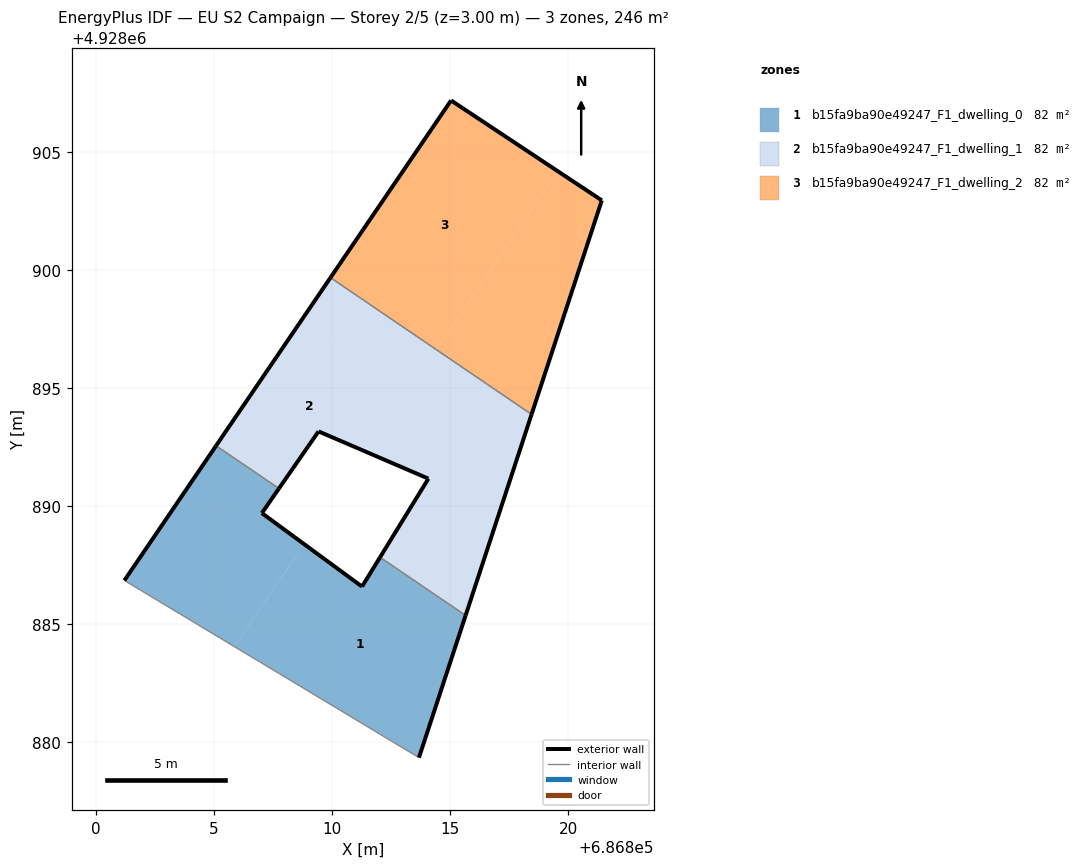
=== STOREY PLAN SPEC (per zone: floor XY polygon, exterior-wall plan segments, windows/doors) ===
zone 1: b15fa9ba90e49247_F1_dwelling_0  (81.9 m²)
  floor: (686805.86, 4928884.06) (686808.81, 4928888.39) (686807.02, 4928889.71) (686807.74, 4928890.75) (686805.08, 4928892.56) (686801.20, 4928886.86)
  floor: (686813.67, 4928879.36) (686815.64, 4928885.37) (686812.02, 4928887.84) (686811.26, 4928886.60) (686808.81, 4928888.39) (686805.86, 4928884.06)
  exterior wall: (686807.74, 4928890.75) – (686807.02, 4928889.71)  [1.3 m]
  exterior wall: (686807.02, 4928889.71) – (686811.26, 4928886.60)  [5.3 m]
  exterior wall: (686811.26, 4928886.60) – (686812.02, 4928887.84)  [1.5 m]
  exterior wall: (686815.65, 4928885.37) – (686813.67, 4928879.36)  [6.3 m]
  exterior wall: (686801.20, 4928886.86) – (686805.08, 4928892.56)  [6.9 m]
  interior walls: 3
zone 2: b15fa9ba90e49247_F1_dwelling_1  (81.9 m²)
  floor: (686813.16, 4928894.79) (686814.41, 4928896.63) (686809.93, 4928899.67) (686808.67, 4928897.83)
  floor: (686811.46, 4928892.29) (686813.16, 4928894.79) (686808.67, 4928897.83) (686805.08, 4928892.56) (686807.74, 4928890.75) (686809.42, 4928893.17)
  floor: (686815.64, 4928885.37) (686816.72, 4928888.67) (686813.77, 4928890.68) (686812.02, 4928887.84)
  floor: (686816.72, 4928888.67) (686818.44, 4928893.88) (686814.41, 4928896.63) (686813.16, 4928894.79) (686814.07, 4928891.17) (686813.77, 4928890.68)
  floor: (686814.07, 4928891.17) (686813.16, 4928894.79) (686811.46, 4928892.29)
  exterior wall: (686809.42, 4928893.17) – (686807.74, 4928890.75)  [2.9 m]
  exterior wall: (686805.08, 4928892.56) – (686809.93, 4928899.67)  [8.6 m]
  exterior wall: (686818.44, 4928893.88) – (686815.65, 4928885.37)  [9.0 m]
  exterior wall: (686812.02, 4928887.84) – (686814.07, 4928891.17)  [3.9 m]
  exterior wall: (686814.07, 4928891.17) – (686809.42, 4928893.17)  [5.1 m]
  interior walls: 3
zone 3: b15fa9ba90e49247_F1_dwelling_2  (81.9 m²)
  floor: (686814.41, 4928896.63) (686819.55, 4928904.18) (686815.03, 4928907.17) (686809.93, 4928899.67)
  floor: (686818.44, 4928893.88) (686821.41, 4928902.94) (686819.55, 4928904.18) (686814.41, 4928896.63)
  exterior wall: (686815.03, 4928907.17) – (686821.41, 4928902.95)  [7.7 m]
  exterior wall: (686821.41, 4928902.95) – (686818.44, 4928893.88)  [9.5 m]
  exterior wall: (686809.93, 4928899.67) – (686815.03, 4928907.17)  [9.1 m]
  interior walls: 1

=== DERIVED (storey summary) ===
Building: EU S2 Campaign
Storey: 2 of 5  (floor level z = 3.00 m)
Storey gross floor area: 245.7 m²
Zones on this storey: 3
  - b15fa9ba90e49247_F1_dwelling_0: floor 81.9 m²; exterior wall 21.2 m (63.7 m²); WWR 0.0%
  - b15fa9ba90e49247_F1_dwelling_1: floor 81.9 m²; exterior wall 29.5 m (88.4 m²); WWR 0.0%
  - b15fa9ba90e49247_F1_dwelling_2: floor 81.9 m²; exterior wall 26.3 m (78.8 m²); WWR 0.0%
Zone adjacency (shared interzone walls):
  - b15fa9ba90e49247_F1_dwelling_0 ↔ b15fa9ba90e49247_F1_dwelling_1
  - b15fa9ba90e49247_F1_dwelling_1 ↔ b15fa9ba90e49247_F1_dwelling_2